Run: headless pygame with SDL's dummy video driver; simulated clock (each Clock.tick advances the game by its frame time, no real sleeping); random seed 0; keys injected as events and as key.get_pressed() state; no mouse input.
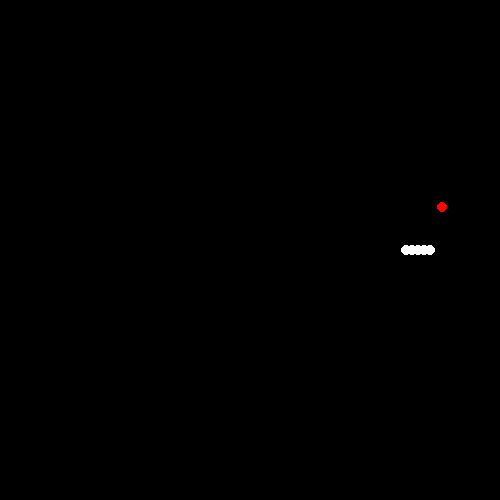
Frame 1 of 2 · flips 1–60 · no input
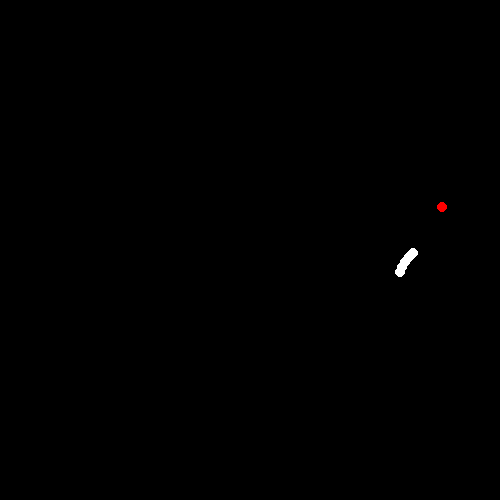
Frame 2 of 2 · flips 61–180 · tapped SPACE, RETURN · held RIGHT (→), D

The pygame program that drew these frames:

import pygame
import random
from math import sin, cos
 
W, H = 500, 500
#Rayon d'un segment du snake
RADIUS = 5
# Pour l'interpolation lineaire entre les segments su snake
RATIO = 2
# Nombre de ms entre 2 frames
TICKS_INTERVAL = 20
# Increment de l'angle
INC_ANGLE = .1
 
SNAKE_SPEED, SNAKE_ANGLE = 3, 0
 
class Node:
    def __init__(self,x , y):
         self.x, self.y = x, y
         
class Snake:
    def __init__(self, x, y):
        self.speed, self.angle = SNAKE_SPEED, SNAKE_ANGLE
        self.nodes = [Node(x, y) for _ in range(5)]
        self.head = self.nodes[0]
        self.alive = True
         
    def update(self):       
        # On bouge le corps
        for i in range(len(self.nodes) - 1, 0, -1):
            self.nodes[i].x += (self.nodes[i - 1].x - self.nodes[i].x) / RATIO
            self.nodes[i].y += (self.nodes[i - 1].y - self.nodes[i].y) / RATIO
        # On bouge la tete
        self.head.x += cos(self.angle) * self.speed
        self.head.y -= sin(self.angle) * self.speed
        # Dans les limites ?
        if not (0 <= self.head.x < W and 0 <= self.head.y < H):
            snake.alive = False
             
        # Collision entre la tete et un segments ?
        xh = self.head.x + cos(self.angle) * RADIUS
        yh = self.head.y - sin(self.angle) * RADIUS
        for i, rct in enumerate(self.getNodesRect()):
            if i:
                if pygame.Rect(rct).collidepoint(xh, yh):
                    self.snake.alive = False #
                    break
     
    def grow(self):
        x, y = self.nodes[-1].x, self.nodes[-1].y
        self.nodes.extend([Node(x, y) for _ in range(5)])
         
    def getNodesRect(self):
         return [(nd.x - RADIUS, nd.y - RADIUS, RADIUS * 2, RADIUS * 2) \
                                                        for nd in self.nodes]
    def eat(self, rctApple):
        return pygame.Rect(self.head.x - RADIUS, self.head.y - RADIUS, RADIUS * 2, RADIUS * 2).colliderect(rctApple)
     
    def display(self):
        screen = pygame.display.get_surface()
        for nd in self.nodes:
            x, y = nd.x, nd.y
            pygame.draw.circle(screen, (255, 255, 255), (int(x), int(y)), RADIUS)
             
 
class Apple:
    def __init__(self):
        self.x = random.randrange(10, W - 10)
        self.y = random.randrange(10, H - 10)
        self.rect = (self.x - RADIUS, self.y - RADIUS, RADIUS * 2, RADIUS * 2)
        self.active = False
     
    def wait(self, nds):
        for nd in nds:
            if pygame.Rect(self.rect).colliderect(nd):
                return
        self.active = True
        return
     
    def display(self):
        screen = pygame.display.get_surface()
        pygame.draw.circle(screen, (255, 0, 0), (self.x, self.y), RADIUS)
         
         
class Game:
    def __init__(self):
        pygame.init()
        self.screen = pygame.display.set_mode((W, H))
        self.snake = Snake(W / 2, H / 2)
        self.apple = Apple()
        self.score = 0
        self.done = False
         
    def timeLeft(self):
        now = pygame.time.get_ticks()
        if self.nxtTime <= now:
            return 0
        else:
            return self.nxtTime - now;
     
    def run(self):
        self.nxtTime = pygame.time.get_ticks()
        while self.snake.alive and not self.done:
            self.updateEvents()
            self.update()
            self.display()
            pygame.time.delay(self.timeLeft())
            pygame.display.flip()
            self.nxtTime += TICKS_INTERVAL
 
     
    def updateEvents(self):
        for event in pygame.event.get():
            if event.type == pygame.QUIT:
                done = True
        keys = pygame.key.get_pressed()
        self.snake.angle += INC_ANGLE * (keys[pygame.K_LEFT] - keys[pygame.K_RIGHT])
     
    def update(self):
        self.snake.update()
        if not self.apple.active:
            self.apple.wait(self.snake.getNodesRect())
        if self.snake.eat(self.apple.rect):
            self.apple = Apple()
            self.snake.grow()
            self.score += 1
     
    def display(self):
        self.screen.fill(0)
        self.snake.display()
        self.apple.display()
         
game = Game()
game.run()
